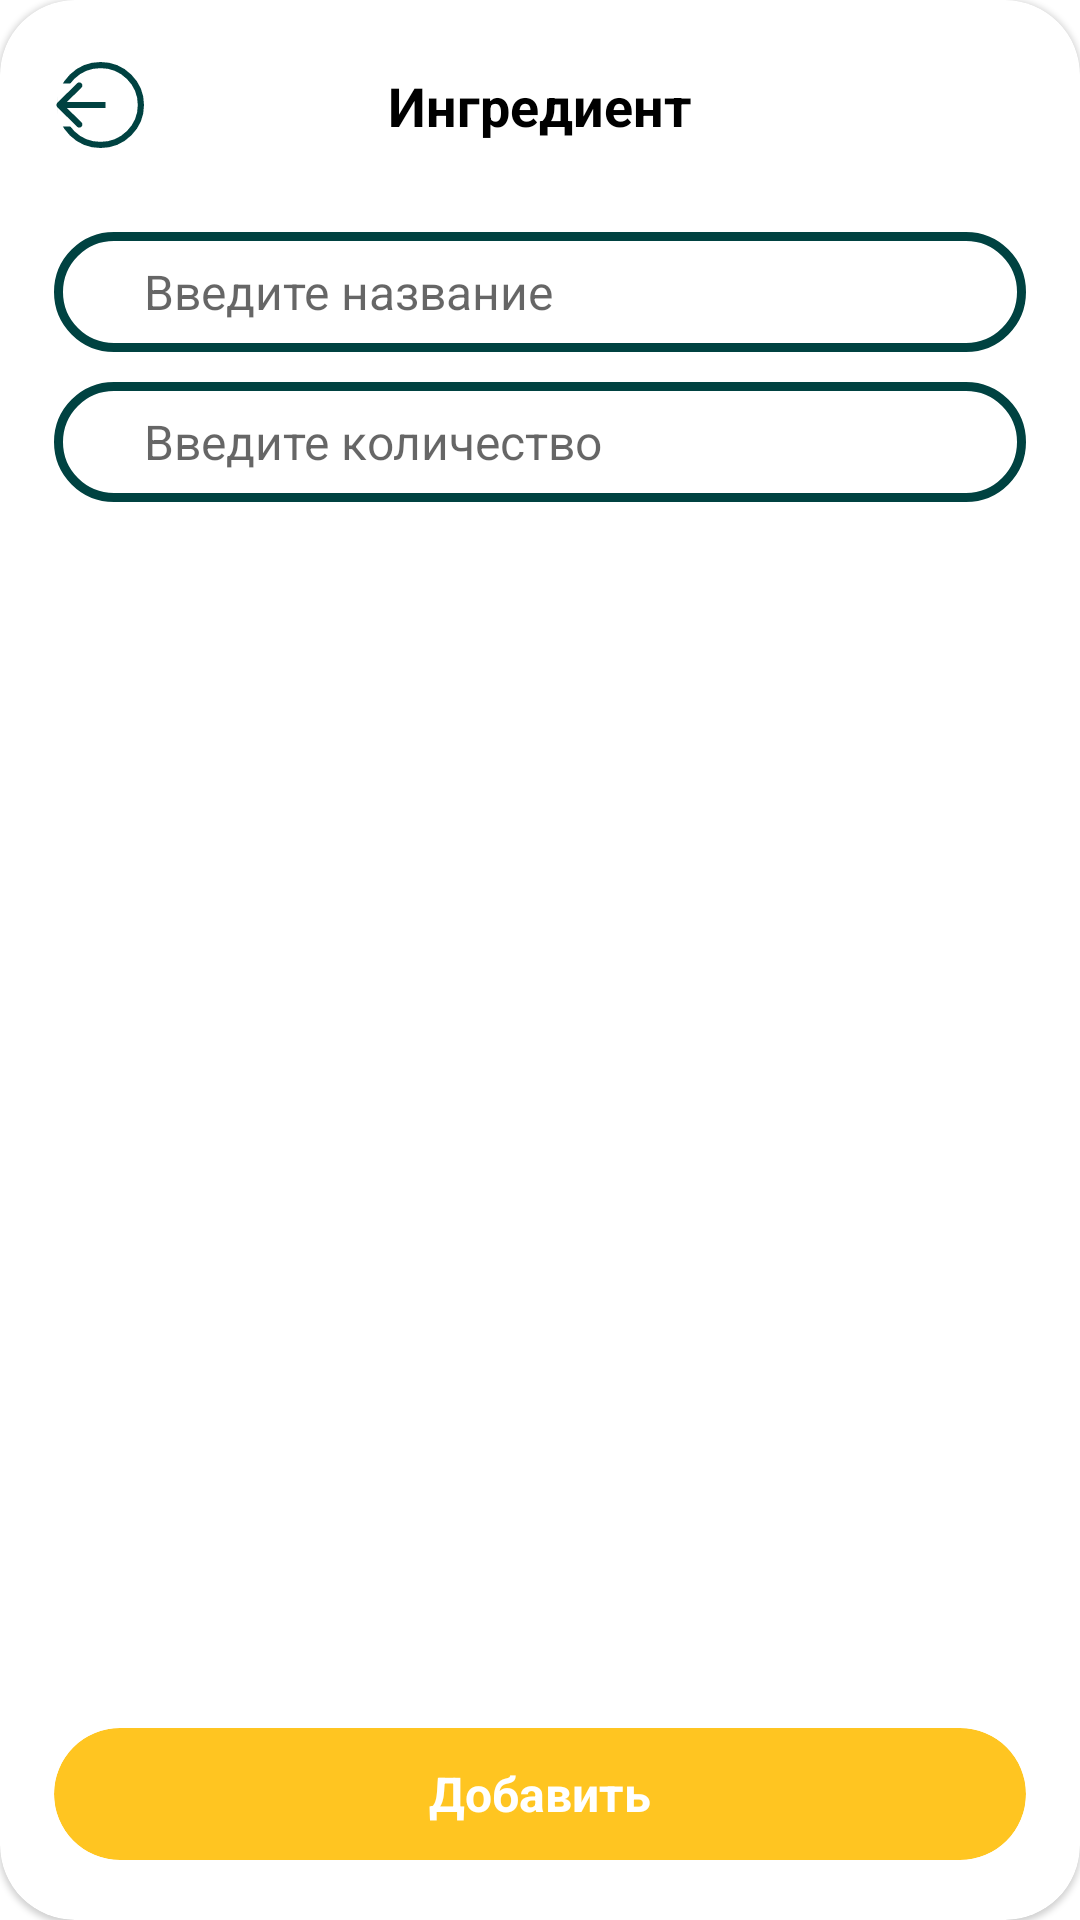

Here is an Android app screen rendered from its layout file. Give the layout XML and the strings, colors and styles it references.
<!-- AndroidManifest.xml: application theme Theme.Kitchen -->
<!-- res/layout/dialog_add_ingredient.xml -->
<?xml version="1.0" encoding="utf-8"?>
<com.google.android.material.card.MaterialCardView
    xmlns:android="http://schemas.android.com/apk/res/android"
    xmlns:tools="http://schemas.android.com/tools"
    xmlns:app="http://schemas.android.com/apk/res-auto"
    android:layout_width="280dp"
    android:layout_height="490dp"
    app:cardCornerRadius="25dp">
    <androidx.constraintlayout.widget.ConstraintLayout
        android:layout_width="match_parent"
        android:layout_height="match_parent"
        android:paddingVertical="20dp"
        android:paddingHorizontal="18dp">
        <ImageView
            android:id="@+id/iv_dialog_add_ingredient_exit"
            android:layout_width="30dp"
            android:layout_height="30dp"
            android:src="@drawable/ic_exit_main"
            app:layout_constraintStart_toStartOf="parent"
            app:layout_constraintTop_toTopOf="parent"/>

        <TextView
            android:id="@+id/tv_dialog_add_ingredient_header"
            android:layout_width="wrap_content"
            android:layout_height="wrap_content"
            android:text="Ингредиент"
            android:textColor="@color/black"
            android:textSize="18sp"
            android:textStyle="bold"
            app:layout_constraintStart_toStartOf="parent"
            app:layout_constraintEnd_toEndOf="parent"
            app:layout_constraintTop_toTopOf="@id/iv_dialog_add_ingredient_exit"
            app:layout_constraintBottom_toBottomOf="@id/iv_dialog_add_ingredient_exit"/>

        <EditText
            android:id="@+id/et_dialog_add_ingredient_name"
            android:layout_width="match_parent"
            android:layout_height="40dp"
            android:layout_marginTop="30dp"
            android:hint="Введите название"
            android:textSize="16dp"
            android:background="@drawable/shape_rounded_stroke"
            android:paddingHorizontal="30dp"
            app:layout_constraintStart_toStartOf="parent"
            app:layout_constraintEnd_toEndOf="parent"
            app:layout_constraintTop_toBottomOf="@id/tv_dialog_add_ingredient_header"/>

        <EditText
            android:id="@+id/et_dialog_add_ingredient_count"
            android:layout_width="match_parent"
            android:layout_height="40dp"
            android:layout_marginTop="10dp"
            android:hint="Введите количество"
            android:textSize="16dp"
            android:background="@drawable/shape_rounded_stroke"
            android:paddingHorizontal="30dp"
            app:layout_constraintStart_toStartOf="parent"
            app:layout_constraintEnd_toEndOf="parent"
            app:layout_constraintTop_toBottomOf="@id/et_dialog_add_ingredient_name"/>

        <com.google.android.material.card.MaterialCardView
            android:id="@+id/mcv_dialog_add_ingredient_add"
            android:layout_width="match_parent"
            android:layout_height="44dp"
            android:layout_marginTop="28dp"
            android:backgroundTint="@color/accent"
            app:cardCornerRadius="30dp"
            app:cardElevation="0dp"
            app:layout_constraintStart_toStartOf="parent"
            app:layout_constraintEnd_toEndOf="parent"
            app:layout_constraintBottom_toBottomOf="parent">
            <RelativeLayout
                android:layout_width="match_parent"
                android:layout_height="match_parent">
                <TextView
                    android:layout_width="wrap_content"
                    android:layout_height="wrap_content"
                    android:text="Добавить"
                    android:textStyle="bold"
                    android:textSize="16sp"
                    android:textColor="@color/white"
                    android:layout_centerInParent="true"/>
            </RelativeLayout>
        </com.google.android.material.card.MaterialCardView>
    </androidx.constraintlayout.widget.ConstraintLayout>
</com.google.android.material.card.MaterialCardView>
<!-- resources referenced by this layout -->
<resources>
  <color name="accent">#FFC521</color>
  <color name="black">#FF000000</color>
  <color name="white">#FFFFFFFF</color>
  <!-- drawable ic_exit_main (drawable) -->
  <vector xmlns:android="http://schemas.android.com/apk/res/android"
      android:width="29dp"
      android:height="28dp"
      android:viewportWidth="29"
      android:viewportHeight="28">
    <path
        android:pathData="M15,14m-13,0a13,13 0,1 1,26 0a13,13 0,1 1,-26 0"
        android:strokeWidth="2"
        android:fillColor="#00000000"
        android:strokeColor="#004241"/>
    <path
        android:pathData="M1,7h8.556v14h-8.556z"
        android:fillColor="#ffffff"/>
    <path
        android:pathData="M1.071,13.293C0.68,13.683 0.68,14.317 1.071,14.707L7.435,21.071C7.825,21.462 8.458,21.462 8.849,21.071C9.239,20.681 9.239,20.047 8.849,19.657L3.192,14L8.849,8.343C9.239,7.953 9.239,7.319 8.849,6.929C8.458,6.538 7.825,6.538 7.435,6.929L1.071,13.293ZM16.556,13L1.778,13L1.778,15L16.556,15L16.556,13Z"
        android:fillColor="#004241"/>
  </vector>
  <!-- drawable shape_rounded_stroke (drawable) -->
  <?xml version="1.0" encoding="utf-8"?>
  <shape xmlns:android="http://schemas.android.com/apk/res/android">
      <corners android:radius="250dp"/>
      <solid android:color="@color/white"/>
      <stroke android:color="@color/main" android:width="3dp"/>
  </shape>
  <style name="Theme.Kitchen" parent="Theme.MaterialComponents.Light.NoActionBar">
      </style>
  <color name="main">#004241</color>
</resources>
